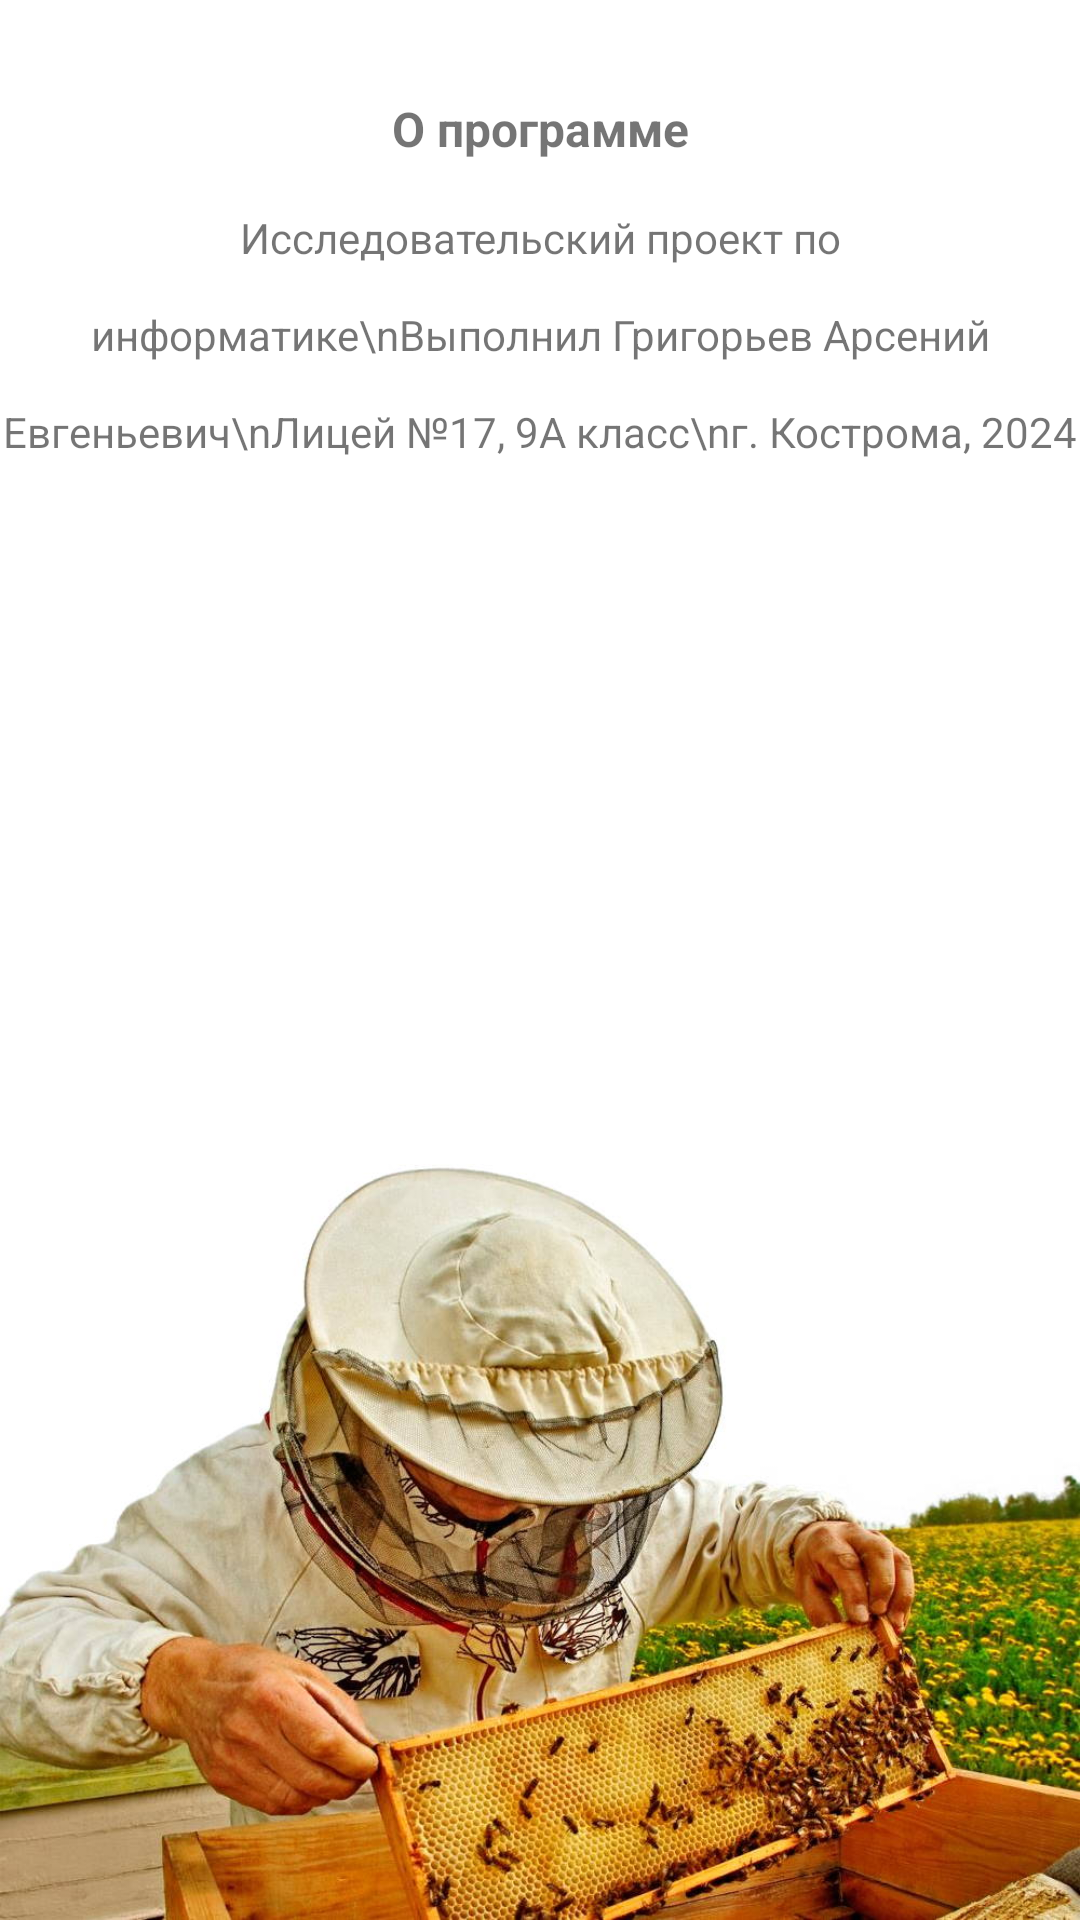

Reconstruct the res/layout file that produces this screen, plus the resources it refers to.
<!-- AndroidManifest.xml: application theme Theme.Paseka -->
<!-- res/layout/activity_about.xml -->
<?xml version="1.0" encoding="utf-8"?>
<androidx.constraintlayout.widget.ConstraintLayout xmlns:android="http://schemas.android.com/apk/res/android"
    xmlns:app="http://schemas.android.com/apk/res-auto"
    xmlns:tools="http://schemas.android.com/tools"
    android:layout_width="match_parent"
    android:layout_height="match_parent"
    tools:context=".AboutActivity">

    <TextView
        android:id="@+id/title"
        android:layout_width="wrap_content"
        android:layout_height="wrap_content"
        android:text="О программе"
        android:textSize="16sp"
        android:textStyle="normal|bold"
        android:layout_marginTop="32dp"
        app:layout_constraintLeft_toLeftOf="parent"
        app:layout_constraintRight_toRightOf="parent"
        app:layout_constraintTop_toTopOf="parent"/>

    <TextView
        android:id="@+id/developer"
        android:layout_width="wrap_content"
        android:layout_height="wrap_content"
        android:text="Исследовательский проект по информатике\nВыполнил Григорьев Арсений Евгеньевич\nЛицей №17, 9А класс\nг. Кострома, 2024"
        android:gravity="center"
        android:lineSpacingExtra="16dp"
        android:layout_marginTop="16dp"
        app:layout_constraintLeft_toLeftOf="parent"
        app:layout_constraintRight_toRightOf="parent"
        app:layout_constraintTop_toBottomOf="@+id/title"/>

    <TextView
        android:id="@+id/app_version"
        android:layout_width="wrap_content"
        android:layout_height="wrap_content"
        android:text=""
        android:layout_marginTop="64dp"
        android:layout_marginLeft="32dp"
        app:layout_constraintLeft_toLeftOf="parent"

        app:layout_constraintTop_toBottomOf="@+id/developer"/>

    <TextView
        android:id="@+id/db_version"
        android:layout_width="wrap_content"
        android:layout_height="wrap_content"
        android:text=""
        android:layout_marginTop="16dp"
        android:layout_marginLeft="32dp"
        app:layout_constraintLeft_toLeftOf="parent"
        app:layout_constraintTop_toBottomOf="@+id/app_version"/>

    <ImageView
        android:layout_width="0dp"
        android:layout_height="wrap_content"
        android:scaleType="fitEnd"
        android:src="@drawable/about"
        app:layout_constraintLeft_toLeftOf="parent"
        app:layout_constraintRight_toRightOf="parent"
        app:layout_constraintBottom_toBottomOf="parent"
        tools:ignore="MissingConstraints" />

</androidx.constraintlayout.widget.ConstraintLayout>
<!-- resources referenced by this layout -->
<resources>
  <!-- drawable about: jpg bitmap (drawable, 123847 bytes) -->
  <style name="Theme.Paseka" parent="Theme.MaterialComponents.DayNight.DarkActionBar">
          
          <item name="colorPrimary">@color/purple_500</item>
          <item name="colorPrimaryVariant">@color/purple_700</item>
          <item name="colorOnPrimary">@color/white</item>
          
          <item name="colorSecondary">@color/teal_200</item>
          <item name="colorSecondaryVariant">@color/teal_700</item>
          <item name="colorOnSecondary">@color/black</item>
          
          <item name="android:statusBarColor" tools:targetApi="l">?attr/colorPrimaryVariant</item>
          
      </style>
  <color name="purple_500">#FF6200EE</color>
  <color name="purple_700">#FF3700B3</color>
  <color name="white">#FFFFFFFF</color>
  <color name="teal_200">#FF03DAC5</color>
  <color name="teal_700">#FF018786</color>
  <color name="black">#FF000000</color>
</resources>
